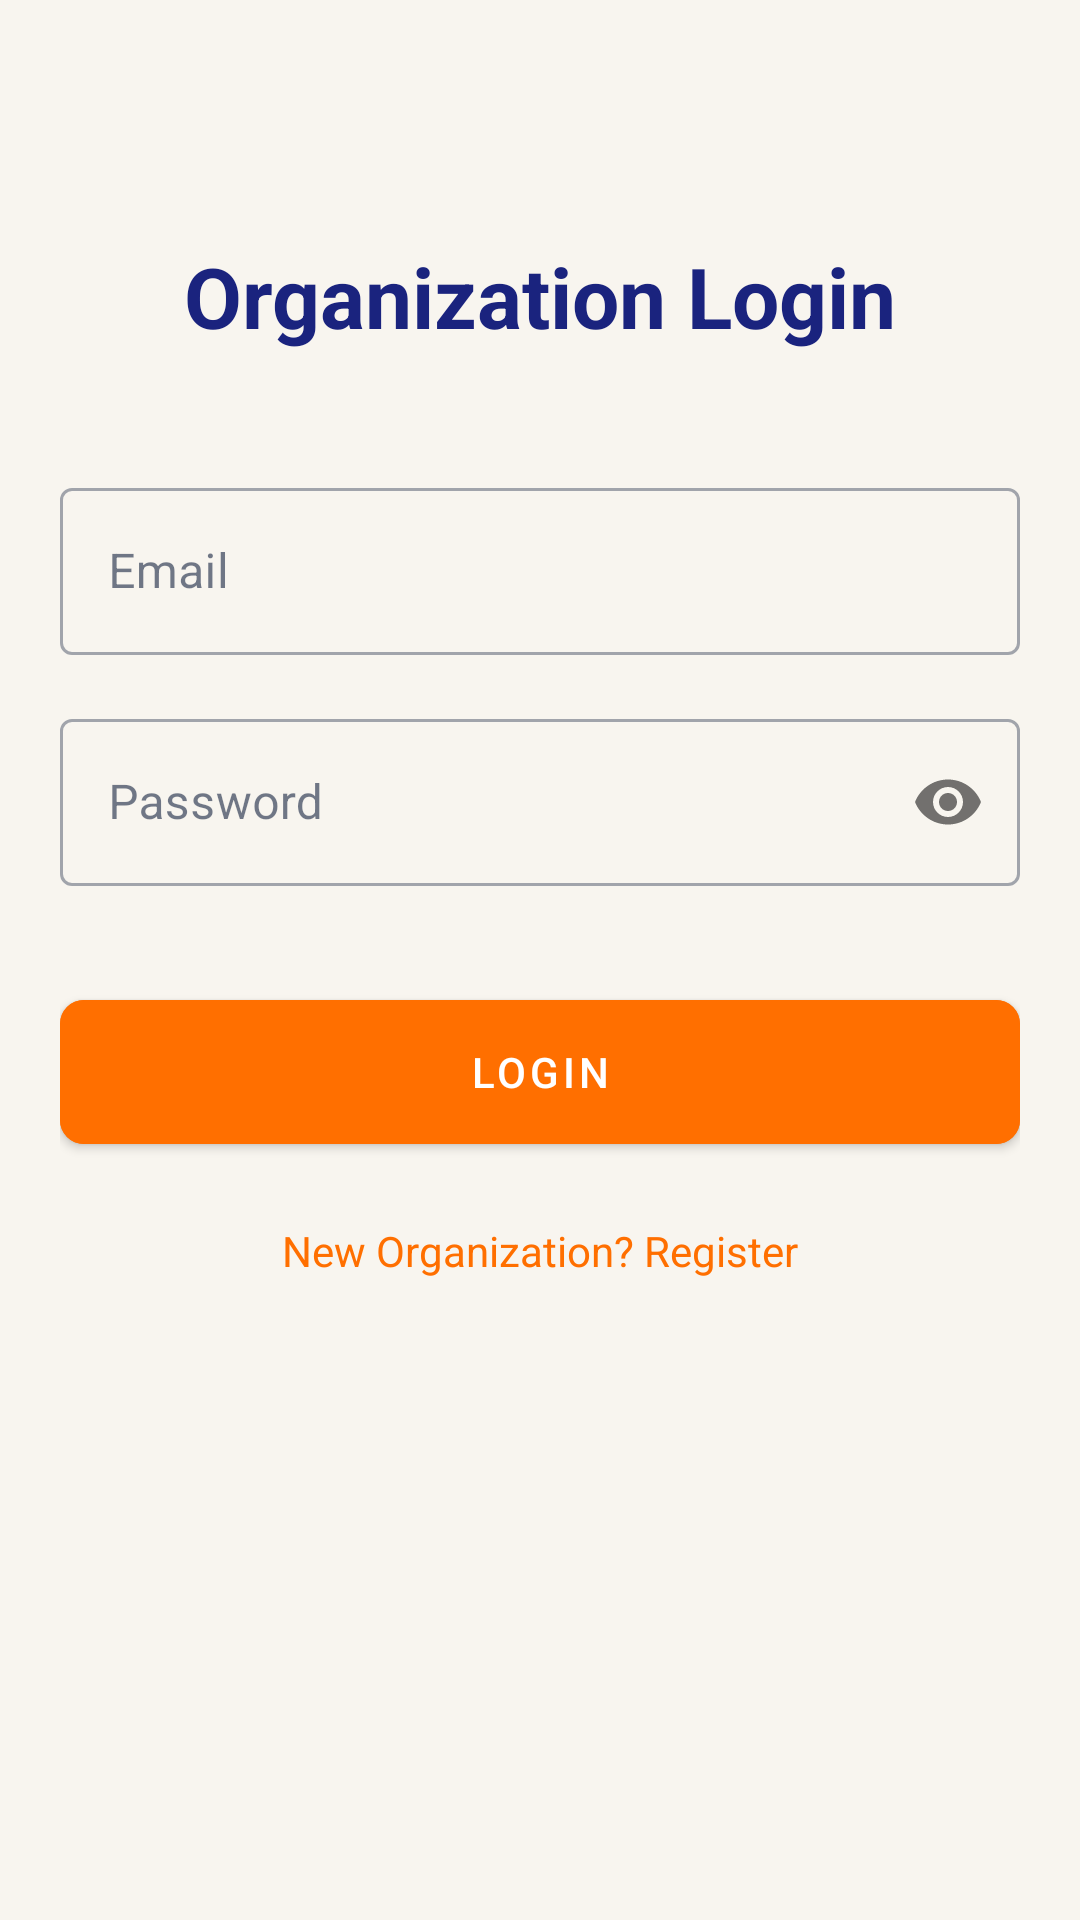

Here is an Android app screen rendered from its layout file. Give the layout XML and the strings, colors and styles it references.
<!-- AndroidManifest.xml: application theme Theme.EventNova -->
<!-- res/layout/activity_org_login.xml -->
<?xml version="1.0" encoding="utf-8"?>
<androidx.constraintlayout.widget.ConstraintLayout xmlns:android="http://schemas.android.com/apk/res/android"
    xmlns:app="http://schemas.android.com/apk/res-auto"
    android:layout_width="match_parent"
    android:layout_height="match_parent"
    android:padding="20dp">

    <TextView
        android:id="@+id/tvOrgLoginTitle"
        android:layout_width="wrap_content"
        android:layout_height="wrap_content"
        android:layout_marginTop="60dp"
        android:text="Organization Login"
        android:textColor="@color/colorPrimary"
        android:textSize="28sp"
        android:textStyle="bold"
        app:layout_constraintEnd_toEndOf="parent"
        app:layout_constraintStart_toStartOf="parent"
        app:layout_constraintTop_toTopOf="parent" />

    <com.google.android.material.textfield.TextInputLayout
        android:id="@+id/tilOrgEmail"
        style="@style/Widget.MaterialComponents.TextInputLayout.OutlinedBox"
        android:layout_width="0dp"
        android:layout_height="wrap_content"
        android:layout_marginTop="40dp"
        android:hint="Email"
        app:layout_constraintEnd_toEndOf="parent"
        app:layout_constraintStart_toStartOf="parent"
        app:layout_constraintTop_toBottomOf="@+id/tvOrgLoginTitle">
        <com.google.android.material.textfield.TextInputEditText
            android:id="@+id/etOrgEmail"
            android:layout_width="match_parent"
            android:layout_height="wrap_content"
            android:inputType="textEmailAddress" />
    </com.google.android.material.textfield.TextInputLayout>

    <com.google.android.material.textfield.TextInputLayout
        android:id="@+id/tilOrgPassword"
        style="@style/Widget.MaterialComponents.TextInputLayout.OutlinedBox"
        android:layout_width="0dp"
        android:layout_height="wrap_content"
        android:layout_marginTop="16dp"
        android:hint="Password"
        app:layout_constraintEnd_toEndOf="parent"
        app:layout_constraintStart_toStartOf="parent"
        app:layout_constraintTop_toBottomOf="@+id/tilOrgEmail"
        app:passwordToggleEnabled="true">
        <com.google.android.material.textfield.TextInputEditText
            android:id="@+id/etOrgPassword"
            android:layout_width="match_parent"
            android:layout_height="wrap_content"
            android:inputType="textPassword" />
    </com.google.android.material.textfield.TextInputLayout>

    <com.google.android.material.button.MaterialButton
        android:id="@+id/btnOrgLogin"
        android:layout_width="0dp"
        android:layout_height="60dp"
        android:layout_marginTop="32dp"
        android:backgroundTint="@color/colorAccent"
        android:text="Login"
        app:cornerRadius="8dp"
        app:layout_constraintEnd_toEndOf="parent"
        app:layout_constraintStart_toStartOf="parent"
        app:layout_constraintTop_toBottomOf="@+id/tilOrgPassword" />

    <TextView
        android:id="@+id/tvGoToOrgRegister"
        android:layout_width="wrap_content"
        android:layout_height="wrap_content"
        android:layout_marginTop="20dp"
        android:text="New Organization? Register"
        android:textColor="@color/colorAccent"
        app:layout_constraintEnd_toEndOf="parent"
        app:layout_constraintStart_toStartOf="parent"
        app:layout_constraintTop_toBottomOf="@+id/btnOrgLogin" />

</androidx.constraintlayout.widget.ConstraintLayout>
<!-- resources referenced by this layout -->
<resources>
  <color name="colorAccent">#FF6F00</color>
  <color name="colorPrimary">#1A237E</color>
  <style name="Theme.EventNova" parent="Base.Theme.EventNova" />
  <style name="Base.Theme.EventNova" parent="Theme.MaterialComponents.DayNight.NoActionBar">
          <item name="colorPrimary">@color/colorPrimary</item>
          <item name="colorPrimaryDark">@color/colorPrimaryDark</item>
          <item name="colorAccent">@color/colorAccent</item>
          <item name="android:statusBarColor">@color/colorPrimaryDark</item>
          <item name="android:windowBackground">@color/colorSurface</item>
          <item name="colorSurface">@color/colorSurface</item>
          <item name="colorOnSurface">@color/colorTextPrimary</item>
      </style>
  <color name="colorPrimaryDark">#111A5E</color>
  <color name="colorSurface">#F8F5EF</color>
  <color name="colorTextPrimary">#14213D</color>
</resources>
